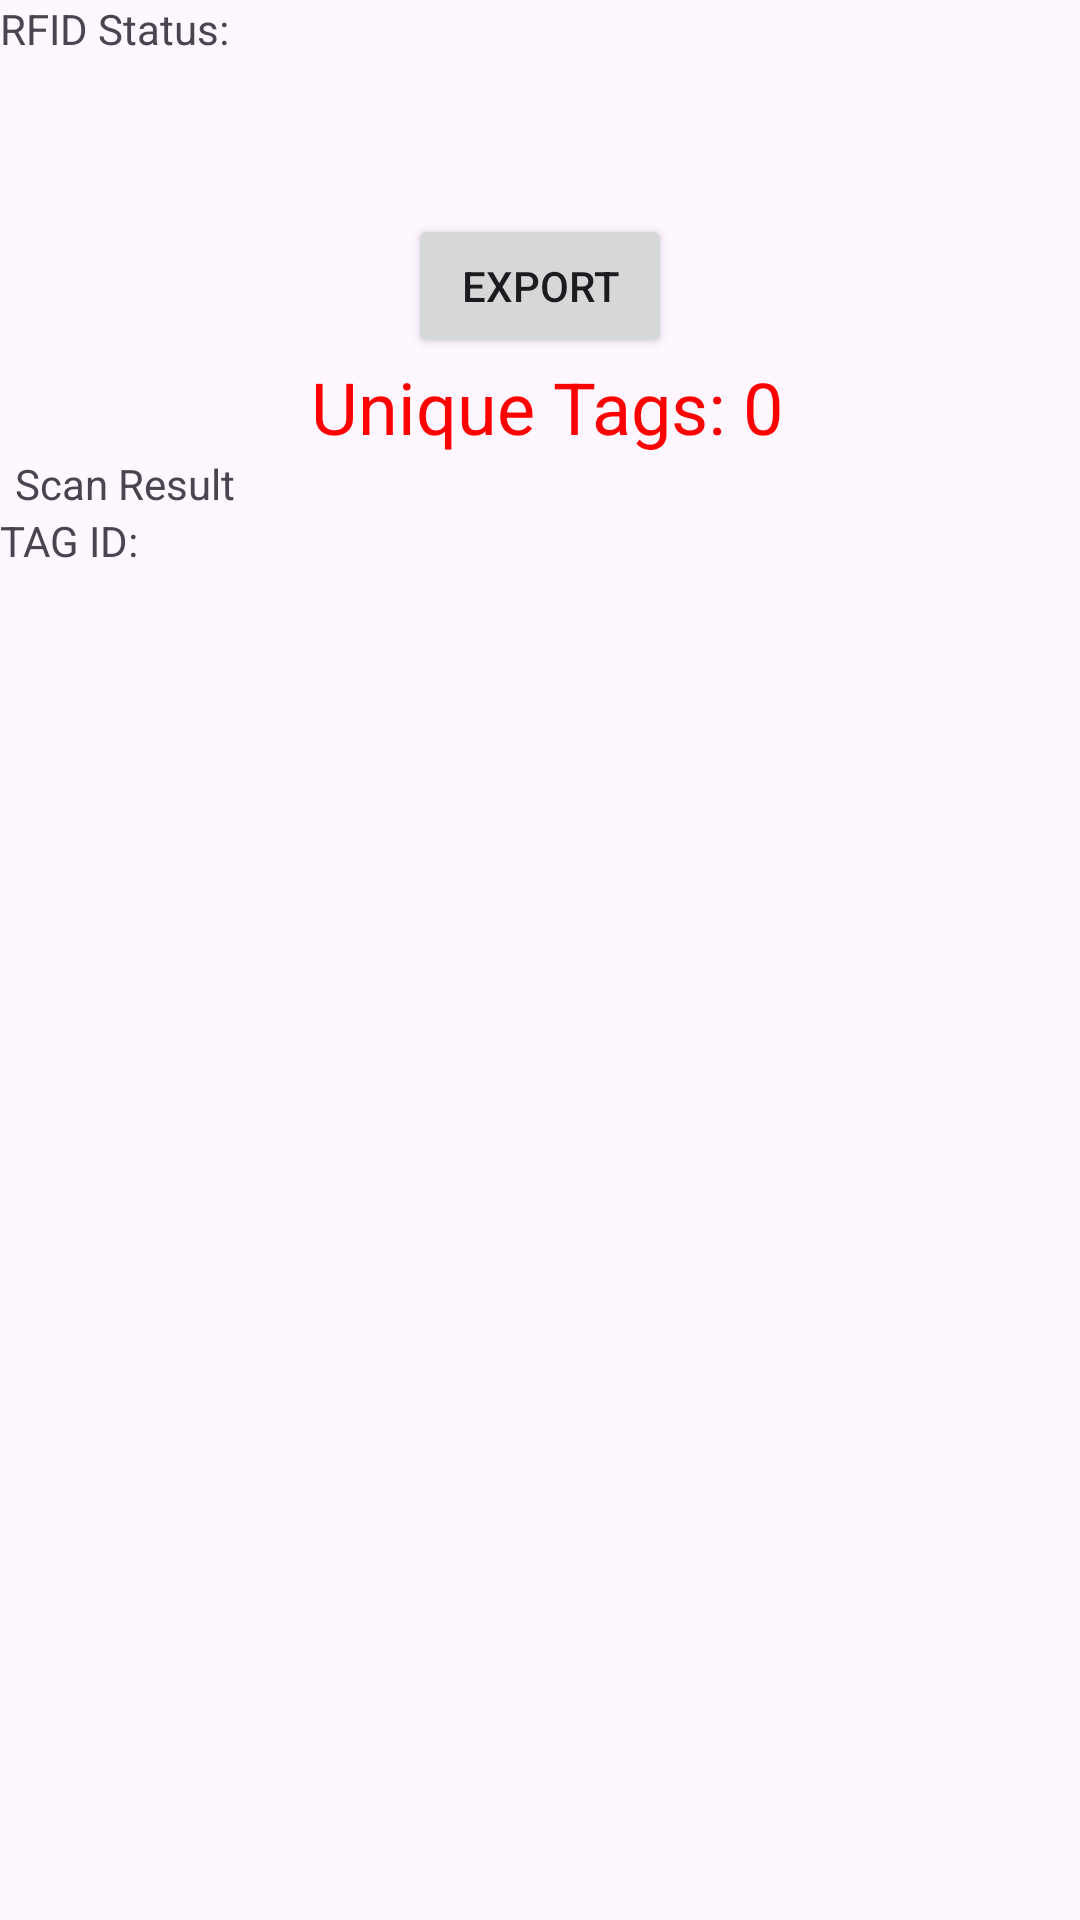

This screen was rendered from an Android layout file. Write that file and the resources it references.
<!-- AndroidManifest.xml: application theme Theme.AssetTrckingRFID -->
<!-- res/layout/activity_scan_and_count.xml -->
<?xml version="1.0" encoding="utf-8"?>
<androidx.constraintlayout.widget.ConstraintLayout xmlns:android="http://schemas.android.com/apk/res/android"
    xmlns:app="http://schemas.android.com/apk/res-auto"
    xmlns:tools="http://schemas.android.com/tools"
    android:id="@+id/main"
    android:layout_width="match_parent"
    android:layout_height="match_parent"
    android:layout_margin="5dp"
    tools:context=".ScanAndCount.ScanAndCount">

    <TextView
        android:id="@+id/textrfid"
        android:layout_width="0dp"
        android:layout_height="wrap_content"
        android:text="RFID Status: "
        app:layout_constraintTop_toTopOf="parent"
        app:layout_constraintStart_toStartOf="parent"
        app:layout_constraintEnd_toEndOf="parent" />

    <TextView
        android:id="@+id/textViewStatusrfid"
        android:layout_width="0dp"
        android:layout_height="wrap_content"
        android:layout_marginLeft="5dp"
        android:text=""
        app:layout_constraintTop_toBottomOf="@id/textrfid"
        app:layout_constraintStart_toStartOf="parent"
        app:layout_constraintEnd_toEndOf="parent" />

    <ImageView
        android:id="@+id/refreshConnection"
        android:layout_width="100px"
        android:layout_height="100px"
        android:src="@drawable/ic_refresh"
        app:layout_constraintTop_toBottomOf="@id/textViewStatusrfid"
        app:layout_constraintEnd_toEndOf="parent" />

    <Button
        android:id="@+id/btnExport"
        android:layout_width="wrap_content"
        android:layout_height="wrap_content"
        android:text="Export"
        app:layout_constraintTop_toBottomOf="@id/refreshConnection"
        app:layout_constraintStart_toStartOf="parent"
        app:layout_constraintEnd_toEndOf="parent" />

    <TextView
        android:id="@+id/itemCount"
        android:layout_width="0dp"
        android:layout_height="wrap_content"
        android:layout_marginLeft="5dp"
        android:text="Unique Tags: 0"
        android:textSize="24dp"
        android:gravity="center"
        android:textColor="@color/red"
        app:layout_constraintTop_toBottomOf="@id/btnExport"
        app:layout_constraintStart_toStartOf="parent"
        app:layout_constraintEnd_toEndOf="parent" />

    <TextView
        android:id="@+id/scanResult"
        android:layout_width="0dp"
        android:layout_height="wrap_content"
        android:layout_marginLeft="5dp"
        android:text="Scan Result"
        app:layout_constraintTop_toBottomOf="@id/itemCount"
        app:layout_constraintStart_toStartOf="parent"
        app:layout_constraintEnd_toEndOf="parent" />

    <LinearLayout
        android:id="@+id/tags"
        android:layout_width="0dp"
        android:layout_height="wrap_content"
        android:orientation="horizontal"
        app:layout_constraintTop_toBottomOf="@id/scanResult"
        app:layout_constraintStart_toStartOf="parent"
        app:layout_constraintEnd_toEndOf="parent">

        <TextView
            android:id="@+id/TagID"
            android:layout_width="0dp"
            android:layout_height="wrap_content"
            android:layout_weight="1"
            android:text="TAG ID: " />

    </LinearLayout>

    <ScrollView
        android:layout_width="0dp"
        android:layout_height="0dp"
        android:layout_marginLeft="5dp"
        android:layout_marginTop="20dp"
        app:layout_constraintTop_toBottomOf="@id/tags"
        app:layout_constraintStart_toStartOf="parent"
        app:layout_constraintEnd_toEndOf="parent"
        app:layout_constraintBottom_toBottomOf="parent">

        <TextView
            android:id="@+id/edittextrfid"
            android:layout_width="match_parent"
            android:layout_height="match_parent"
            android:inputType="none|textMultiLine" />
    </ScrollView>

</androidx.constraintlayout.widget.ConstraintLayout>
<!-- resources referenced by this layout -->
<resources>
  <color name="red">#FF0000</color>
  <style name="Theme.AssetTrckingRFID" parent="Base.Theme.SmartScan" />
  <style name="Base.Theme.SmartScan" parent="Theme.Material3.DayNight.NoActionBar">
          
          
          <item name="colorPrimary">@color/colorPrimary</item>
          <item name="colorPrimaryDark">@color/colorPrimaryDark</item>
          <item name="colorAccent">@color/colorAccent</item>
      </style>
  <color name="colorPrimary">#0078b6</color>
  <color name="colorPrimaryDark">#00658C</color>
  <color name="colorAccent">#00658C</color>
</resources>
